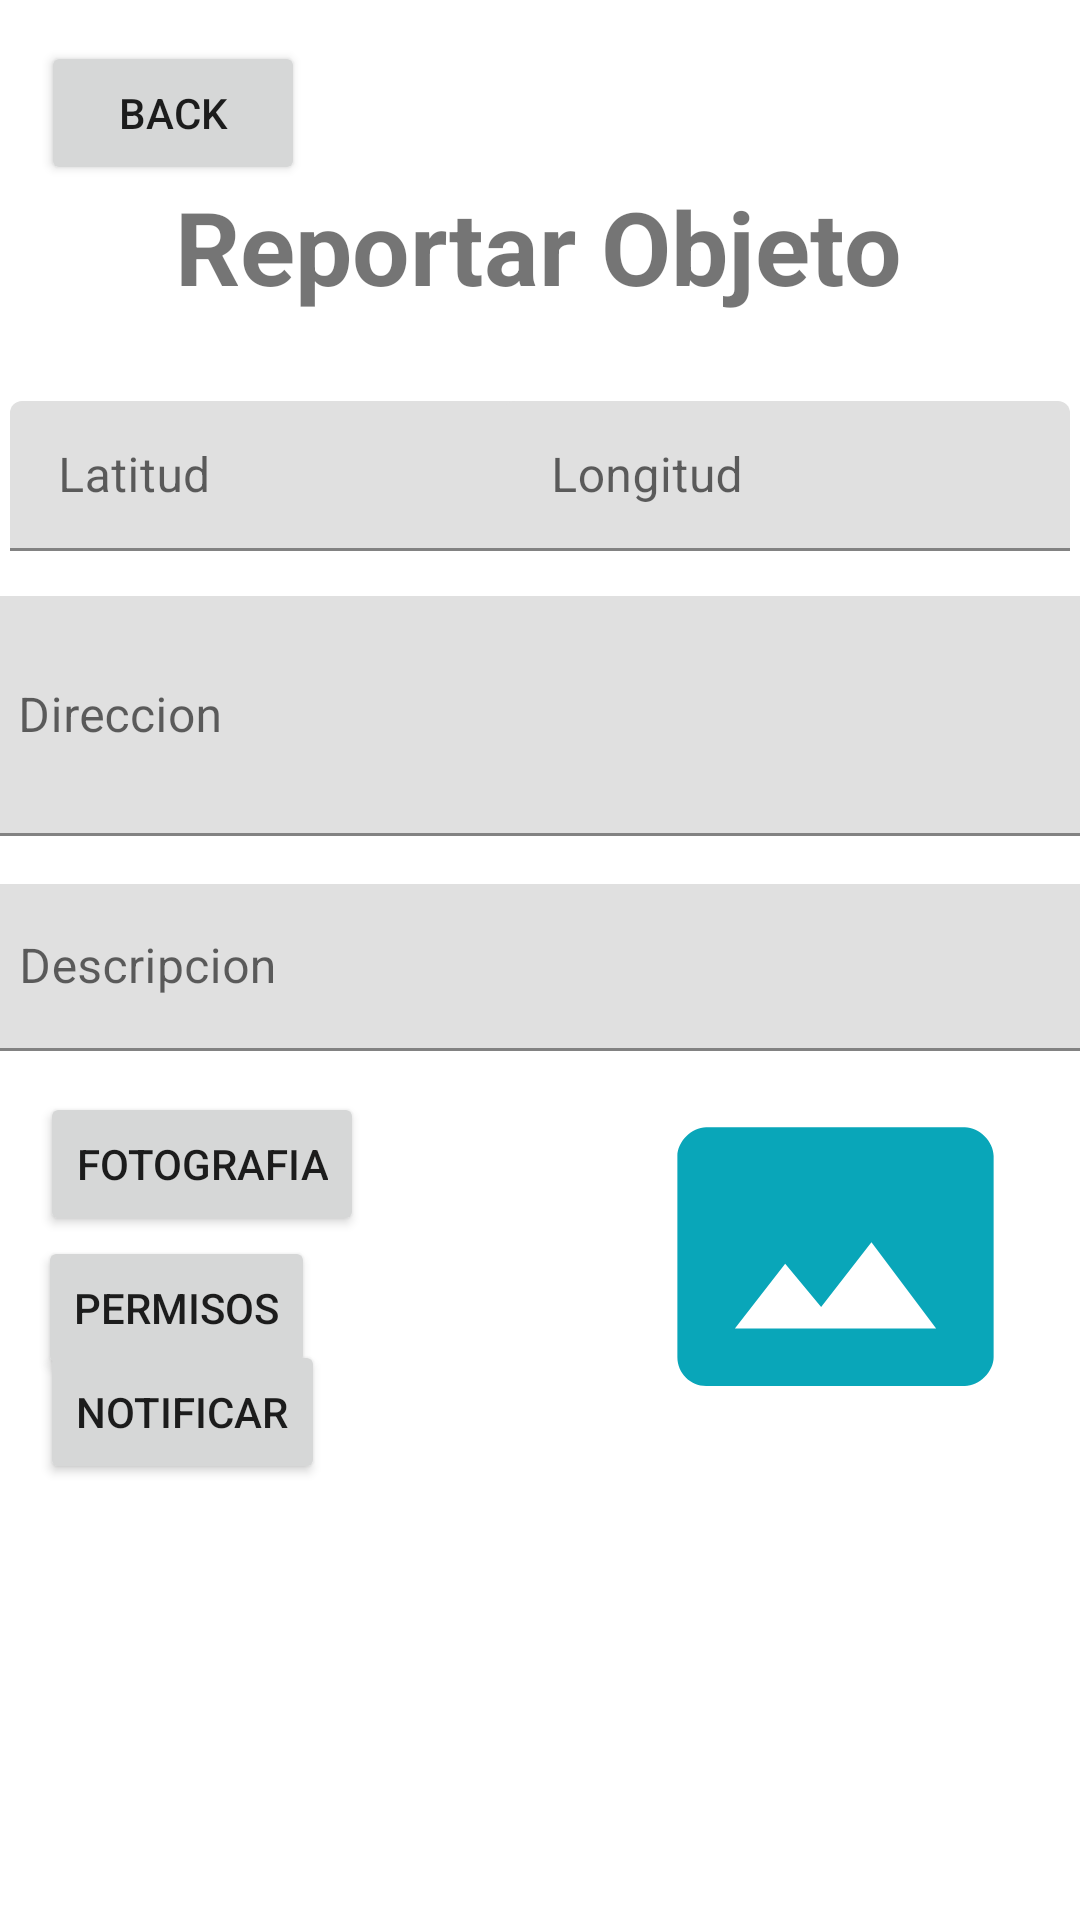

Layout XML and referenced resources for this Android screen:
<!-- AndroidManifest.xml: application theme Theme.LostIng20 -->
<!-- res/layout/fragment_add_report.xml -->
<?xml version="1.0" encoding="utf-8"?>
<FrameLayout xmlns:android="http://schemas.android.com/apk/res/android"
    xmlns:app="http://schemas.android.com/apk/res-auto"
    xmlns:tools="http://schemas.android.com/tools"
    android:layout_width="match_parent"
    android:layout_height="match_parent"
    tools:context=".ui.AddReport">

    <androidx.constraintlayout.widget.ConstraintLayout
        android:layout_width="match_parent"
        android:layout_height="match_parent">

        <Button
            android:id="@+id/backButton"
            android:layout_width="wrap_content"
            android:layout_height="wrap_content"
            android:text="Back"
            app:layout_constraintBottom_toBottomOf="parent"
            app:layout_constraintEnd_toEndOf="parent"
            app:layout_constraintHorizontal_bias="0.05"
            app:layout_constraintStart_toStartOf="parent"
            app:layout_constraintTop_toTopOf="parent"
            app:layout_constraintVertical_bias="0.023" />

        <TextView
            android:id="@+id/textView3"
            android:layout_width="wrap_content"
            android:layout_height="wrap_content"
            android:lineSpacingExtra="8sp"
            android:text="Reportar Objeto"
            android:textAlignment="center"
            android:textAllCaps="false"
            android:textSize="34sp"
            android:textStyle="bold"
            app:layout_constraintBottom_toBottomOf="parent"
            app:layout_constraintEnd_toEndOf="parent"
            app:layout_constraintHorizontal_bias="0.498"
            app:layout_constraintStart_toStartOf="parent"
            app:layout_constraintTop_toTopOf="parent"
            app:layout_constraintVertical_bias="0.100000024" />

        <com.google.android.material.textfield.TextInputLayout
            android:id="@+id/textInputLayout"
            android:layout_width="189dp"
            android:layout_height="50dp"
            app:layout_constraintBottom_toBottomOf="parent"
            app:layout_constraintEnd_toEndOf="parent"
            app:layout_constraintHorizontal_bias="0.02"
            app:layout_constraintStart_toStartOf="parent"
            app:layout_constraintTop_toBottomOf="@+id/textView3"
            app:layout_constraintVertical_bias="0.060000002">

            <com.google.android.material.textfield.TextInputEditText
                android:id="@+id/txtLatitud"
                android:layout_width="match_parent"
                android:layout_height="wrap_content"
                android:hint="Latitud" />
        </com.google.android.material.textfield.TextInputLayout>

        <com.google.android.material.textfield.TextInputLayout
            android:layout_width="189dp"
            android:layout_height="50dp"
            app:layout_constraintBottom_toBottomOf="parent"
            app:layout_constraintEnd_toEndOf="parent"
            app:layout_constraintHorizontal_bias="0.98"
            app:layout_constraintStart_toStartOf="parent"
            app:layout_constraintTop_toBottomOf="@+id/textView3"
            app:layout_constraintVertical_bias="0.060000002">

            <com.google.android.material.textfield.TextInputEditText
                android:id="@+id/txtLongitud"
                android:layout_width="match_parent"
                android:layout_height="wrap_content"
                android:hint="Longitud" />
        </com.google.android.material.textfield.TextInputLayout>

        <com.google.android.material.textfield.TextInputLayout
            android:id="@+id/textInputLayout2"
            android:layout_width="381dp"
            android:layout_height="80dp"
            app:layout_constraintBottom_toBottomOf="parent"
            app:layout_constraintEnd_toEndOf="parent"
            app:layout_constraintStart_toStartOf="parent"
            app:layout_constraintTop_toBottomOf="@+id/textInputLayout"
            app:layout_constraintVertical_bias="0.04000002">

            <com.google.android.material.textfield.TextInputEditText
                android:id="@+id/txtDireccio"
                android:layout_width="398dp"
                android:layout_height="match_parent"
                android:hint="Direccion" />
        </com.google.android.material.textfield.TextInputLayout>

        <com.google.android.material.textfield.TextInputLayout
            android:id="@+id/textInputLayout3"
            android:layout_width="380dp"
            android:layout_height="60dp"
            android:layout_marginTop="4dp"
            app:layout_constraintBottom_toBottomOf="parent"
            app:layout_constraintEnd_toEndOf="parent"
            app:layout_constraintStart_toStartOf="parent"
            app:layout_constraintTop_toBottomOf="@+id/textInputLayout2"
            app:layout_constraintVertical_bias="0.04000002">

            <com.google.android.material.textfield.TextInputEditText
                android:id="@+id/txtDescripcion"
                android:layout_width="match_parent"
                android:layout_height="wrap_content"
                android:hint="Descripcion" />
        </com.google.android.material.textfield.TextInputLayout>

        <Button
            android:id="@+id/button_foto"
            android:layout_width="wrap_content"
            android:layout_height="wrap_content"
            android:text="Fotografia"
            app:layout_constraintBottom_toBottomOf="parent"
            app:layout_constraintEnd_toEndOf="parent"
            app:layout_constraintHorizontal_bias="0.053"
            app:layout_constraintStart_toStartOf="parent"
            app:layout_constraintTop_toBottomOf="@+id/textInputLayout3"
            app:layout_constraintVertical_bias="0.04000002" />

        <Button
            android:id="@+id/button_notificar"
            android:layout_width="wrap_content"
            android:layout_height="wrap_content"
            android:text="NOTIFICAR"
            app:layout_constraintBottom_toBottomOf="parent"
            app:layout_constraintEnd_toEndOf="parent"
            app:layout_constraintHorizontal_bias="0.05"
            app:layout_constraintStart_toStartOf="parent"
            app:layout_constraintTop_toBottomOf="@+id/button_foto"
            app:layout_constraintVertical_bias="0.193" />

        <ImageView
            android:id="@+id/ivHold"
            android:layout_width="137dp"
            android:layout_height="115dp"
            android:src="@drawable/ic_baseline_photo_size_select_actual_24"
            app:layout_constraintBottom_toBottomOf="parent"
            app:layout_constraintEnd_toEndOf="parent"
            app:layout_constraintHorizontal_bias="0.941"
            app:layout_constraintStart_toStartOf="parent"
            app:layout_constraintTop_toBottomOf="@+id/textInputLayout3"
            app:layout_constraintVertical_bias="0.04000002" />

        <Button
            android:id="@+id/btPermisos"
            android:layout_width="wrap_content"
            android:layout_height="wrap_content"
            android:text="Permisos"
            app:layout_constraintBottom_toTopOf="@+id/button_notificar"
            app:layout_constraintEnd_toEndOf="parent"
            app:layout_constraintHorizontal_bias="0.047"
            app:layout_constraintStart_toStartOf="parent"
            app:layout_constraintTop_toBottomOf="@+id/button_foto"
            app:layout_constraintVertical_bias="0.0" />
    </androidx.constraintlayout.widget.ConstraintLayout>
</FrameLayout>
<!-- resources referenced by this layout -->
<resources>
  <!-- drawable ic_baseline_photo_size_select_actual_24 (drawable) -->
  <vector android:height="24dp" android:tint="#09A6B9"
      android:viewportHeight="24" android:viewportWidth="24"
      android:width="24dp" xmlns:android="http://schemas.android.com/apk/res/android">
      <path android:fillColor="@android:color/white" android:pathData="M21,3H3C2,3 1,4 1,5v14c0,1.1 0.9,2 2,2h18c1,0 2,-1 2,-2V5c0,-1 -1,-2 -2,-2zM5,17l3.5,-4.5 2.5,3.01L14.5,11l4.5,6H5z"/>
  </vector>
  <style name="Theme.LostIng20" parent="Theme.MaterialComponents.DayNight.DarkActionBar">
          
          <item name="colorPrimary">@color/purple_500</item>
          <item name="colorPrimaryVariant">@color/purple_700</item>
          <item name="colorOnPrimary">@color/white</item>
          
          <item name="colorSecondary">@color/teal_200</item>
          <item name="colorSecondaryVariant">@color/teal_700</item>
          <item name="colorOnSecondary">@color/black</item>
          
          <item name="android:statusBarColor">?attr/colorPrimaryVariant</item>
          
      </style>
  <!-- not gathered from this repository: default colours our renderer supplied (Android Studio template values) -->
  <color name="purple_500">#FF6200EE</color>
  <color name="purple_700">#FF3700B3</color>
  <color name="teal_200">#FF03DAC5</color>
  <color name="teal_700">#FF018786</color>
  <color name="black">#FF000000</color>
  <color name="white">#FFFFFFFF</color>
</resources>
